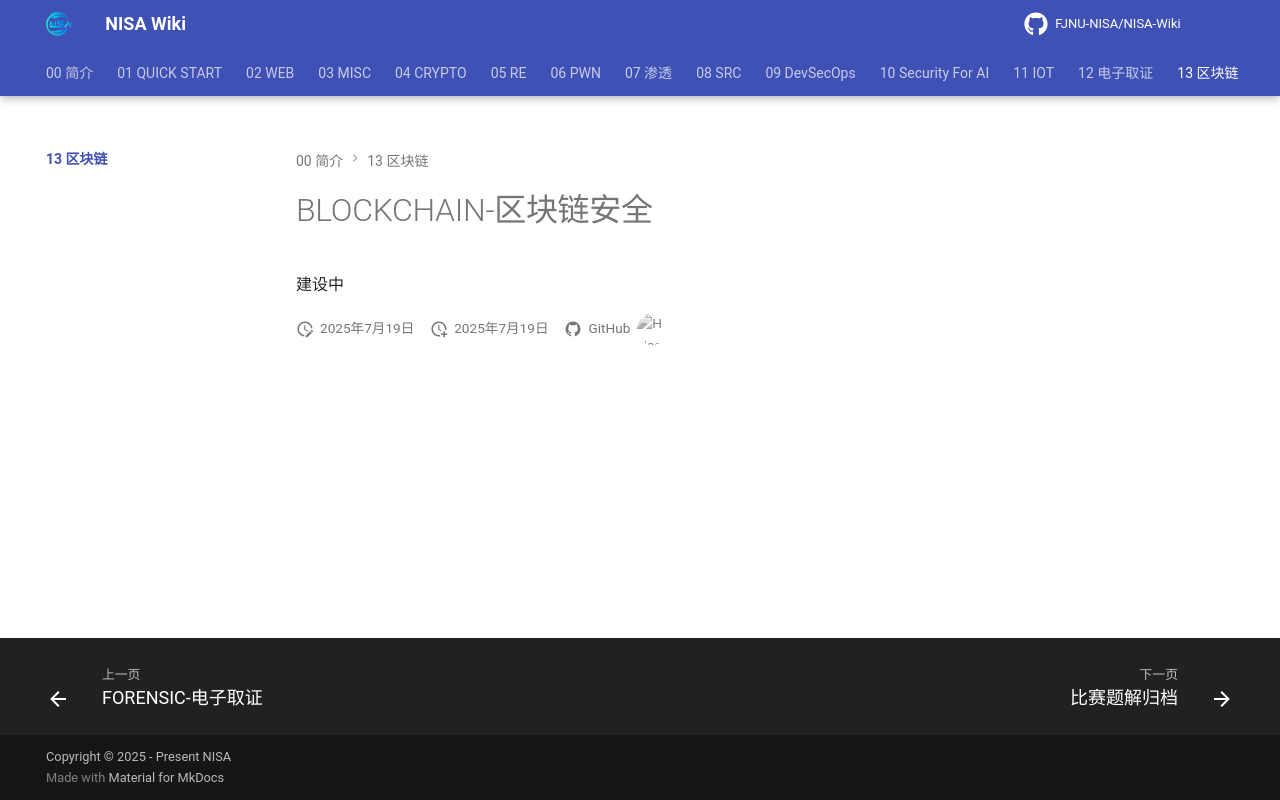

repository: FJNU-NISA/NISA-Wiki · page: 13-区块链/index.html · generator: mkdocs

# BLOCKCHAIN-区块链安全

建设中
